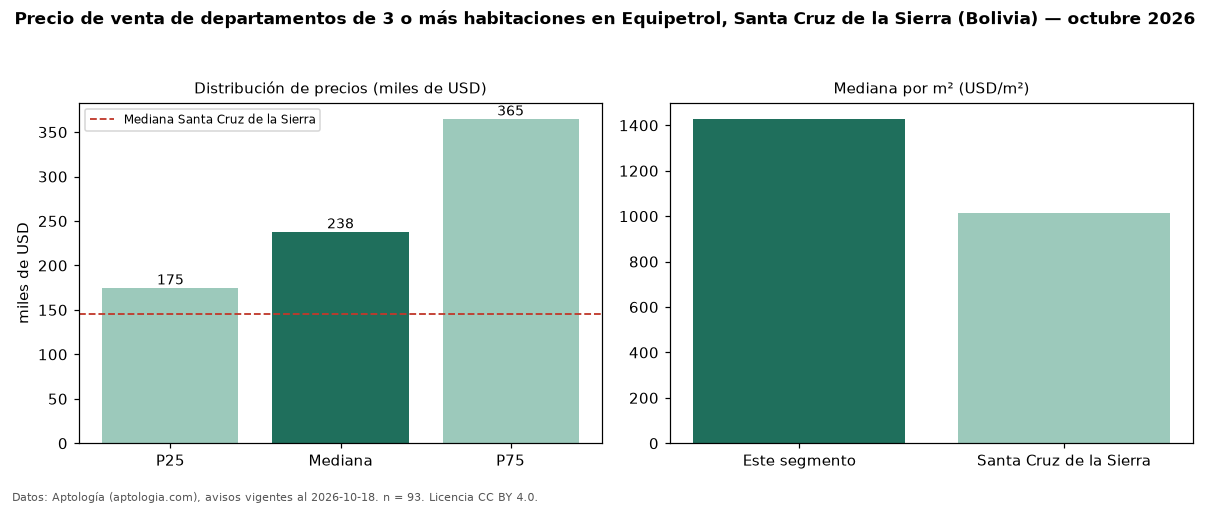

The file beside this chart, header and first rows:
seccion, metrica, valor, moneda, n
precio, p25, 175000, USD, 93
precio, mediana, 238112, USD, 93
precio, p75, 365000, USD, 93
precio, minimo, 43500, USD, 93
precio, maximo, 680000, USD, 93
m2, mediana_precio_m2, 1429, USD, 84
m2, area_mediana_m2, 177.0, m2, 84
admin, mediana_admin_mes, 50.0, USD, 48
banos, mediana_banos, 3.0, , 
parqueadero, pct_con_parqueadero, 100.0, %, 60
habitaciones, 3+, 238112, USD, 93
ciudad, mediana_ciudad_referencia, 145000, USD, 
ciudad, mediana_m2_ciudad, 1014, USD, 
fuente, fecha_datos, 2026-10-18, , 
fuente, atribucion, https://www.aptologia.com/bo, , 
fuente, licencia, CC BY 4.0, , 
